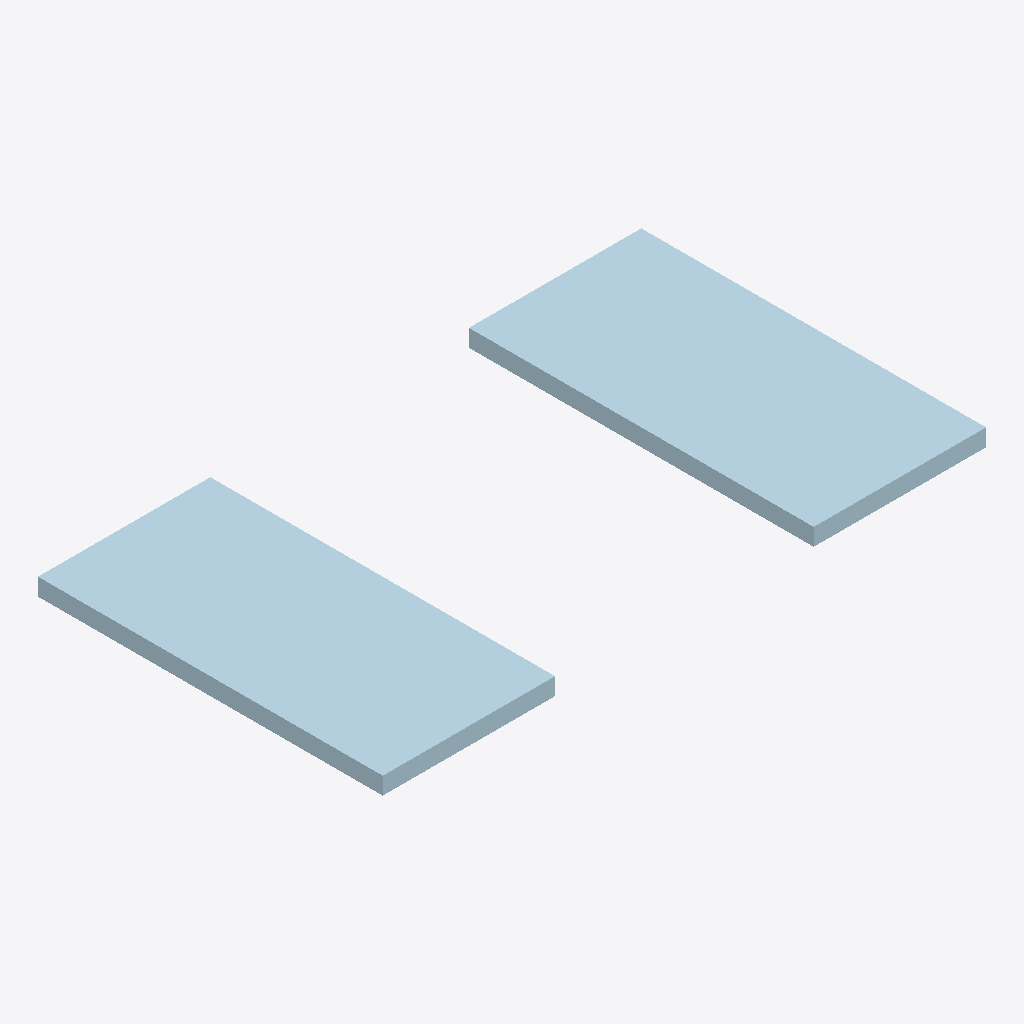
Isometric view of an IFC building model (IFC-SPF (STEP), schema IFC2X3, length unit millimetre), seen from the south-west, elements coloured by IFC class: 2 plates (pale blue).
Extent 0.350 m × 0.200 m × 0.010 m (x, y, z). Elements (2): 2 IfcPlate.

HEADER;
FILE_DESCRIPTION(('Steel&Graphics IFC export'),'2;1');
FILE_NAME('3CHAPAS','2016-06-21T08:30:59-03:00',('TecnoMETAL 4D'),(''),'ST-DEVELOPER v12','IFC 2x3','');
FILE_SCHEMA(('IFC2X3'));
ENDSEC;
DATA;
#64=IFCPROJECT('1CF1059F39FF456C84D8AC',#49,'3CHAPAS',$,$,'C:\\TESTE.GRP\\TESTE-UNITY.S&G\\3CHAPAS.DWG',$,(#50),#39);
#63=IFCSITE('FD5859968DB94781B49C1E',#49,'Site',$,$,$,$,$,.ELEMENT.,$,$,0.0,$,$);
#62=IFCBUILDING('B346A1DDB5B1490DB2D222',#49,'3CHAPAS',$,$,$,$,$,.ELEMENT.,0.0,0.0,$);
#74=IFCPLATE('9F2A84692F1840C39861B5',#49,'PLATE 100x200x10','Mark:M1 Pos:M1 Material:S235JR','172',#48,#72,$);
#73=IFCPLATE('A554AA7BD6A34E918D672E',#49,'PLATE 100x200x10','Mark:M1 Pos:M1 Material:S235JR','175',#47,#71,$);
ENDSEC;
